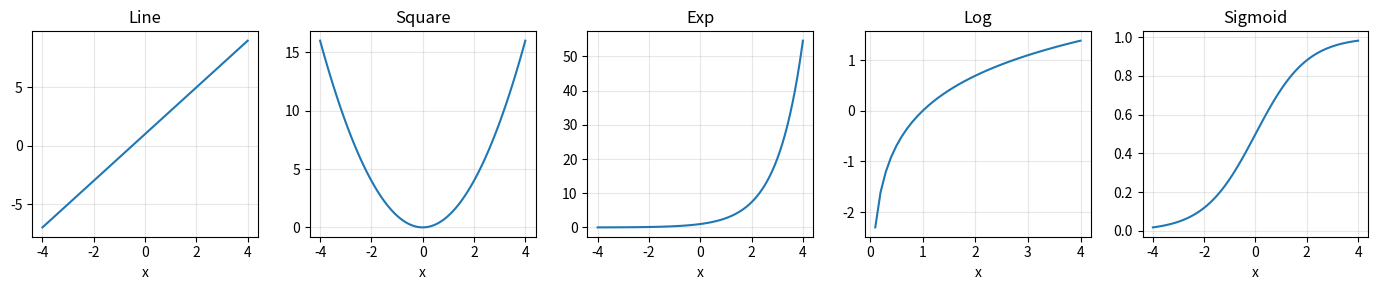

The matplotlib source for this figure:
import matplotlib
matplotlib.use("Agg")
import matplotlib.pyplot as plt
import numpy as np

x = np.linspace(-4, 4, 81)
positive = x[x > 0]
fig, axes = plt.subplots(1, 5, figsize=(14, 3))
curves = [(x, 2*x+1, "Line"), (x, x*x, "Square"), (x, np.exp(x), "Exp"),
          (positive, np.log(positive), "Log"), (x, 1/(1+np.exp(-x)), "Sigmoid")]
for axis, (inputs, outputs, title) in zip(axes, curves):
    axis.plot(inputs, outputs)
    axis.set_title(title)
    axis.set_xlabel("x")
    axis.grid(alpha=0.3)
fig.tight_layout()
fig.savefig("five-curves.png")
plt.close(fig)
print("Saved five curves: log uses only positive x; sigmoid stays between 0 and 1.")
